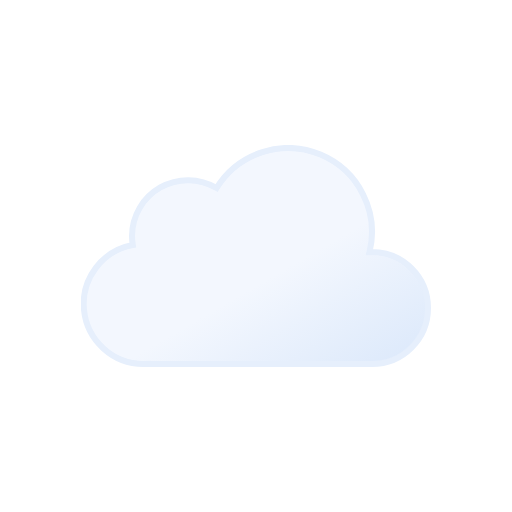
t = 0.00 s
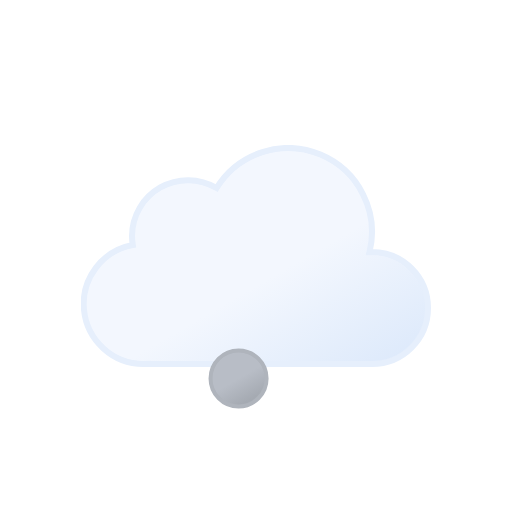
t = 0.75 s
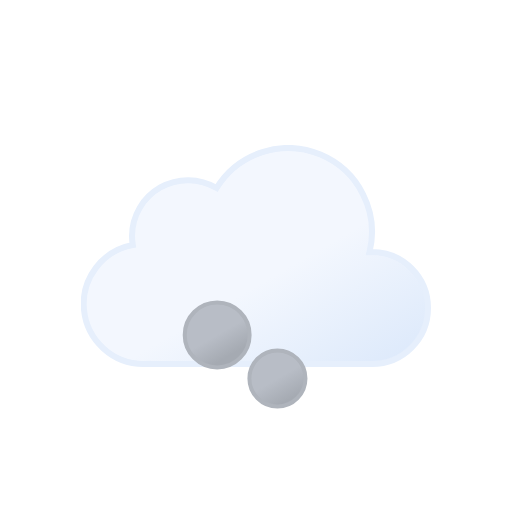
t = 1.58 s
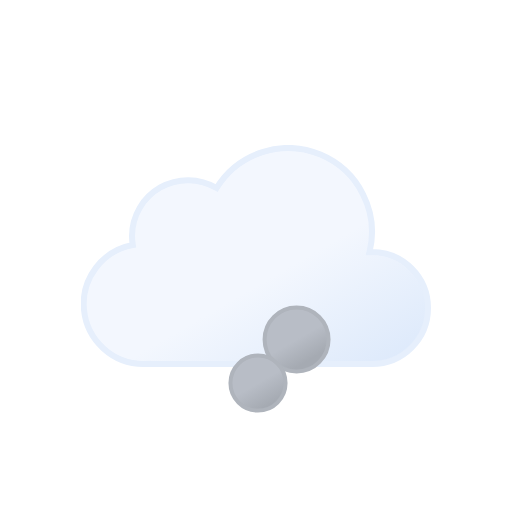
t = 2.33 s
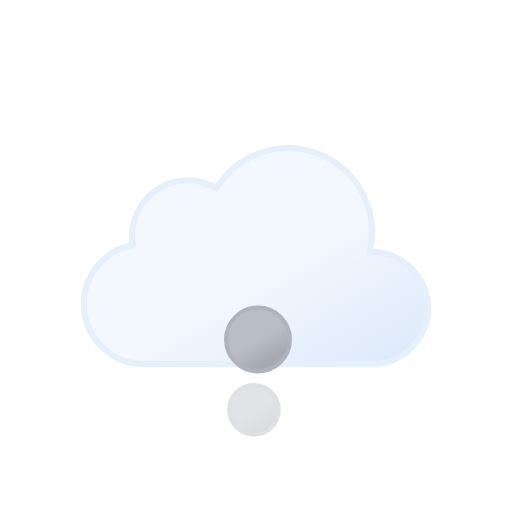
t = 3.16 s
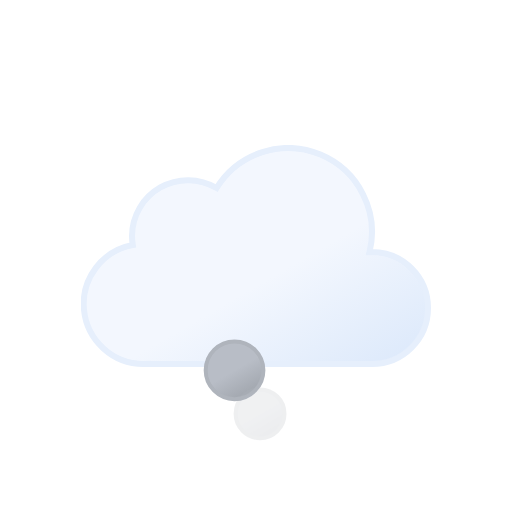
t = 3.91 s

The animated SVG that drew these frames (rendered in a browser with its animation timeline set to each time). Animation: 9 SMIL elements (animate=6,animateTransform=3); one cycle of 3.91 s.

<svg xmlns="http://www.w3.org/2000/svg" xmlns:xlink="http://www.w3.org/1999/xlink" viewBox="0 0 512 512"><defs><linearGradient id="a" x1="99.5" x2="232.6" y1="30.7" y2="261.4" gradientUnits="userSpaceOnUse"><stop offset="0" stop-color="#f3f7fe"/><stop offset=".5" stop-color="#f3f7fe"/><stop offset="1" stop-color="#deeafb"/></linearGradient><linearGradient id="b" x1="74" x2="98" y1="165.2" y2="206.8" gradientUnits="userSpaceOnUse"><stop offset="0" stop-color="#b8bdc6"/><stop offset=".5" stop-color="#b8bdc6"/><stop offset="1" stop-color="#a5aab2"/></linearGradient><symbol id="e" viewBox="0 0 350 222"><path fill="url(#a)" stroke="#e6effc" stroke-miterlimit="10" stroke-width="6" d="m291 107-2.5.1A83.9 83.9 0 00135.6 43 56 56 0 0051 91a56.6 56.6 0 00.8 9A60 60 0 0063 219l4-.2v.2h224a56 56 0 000-112Z"/></symbol><symbol id="f" overflow="visible" viewBox="0 0 168 212"><circle cx="86" cy="186" r="24" fill="url(#b)" stroke="#afb4bc" stroke-miterlimit="10" stroke-width="4" opacity="0"><animateTransform id="x1" additive="sum" attributeName="transform" begin="0s; x1.end+.75s" dur="2.25s" type="translate" values="0 0; -58 -118"/><animate id="y1" attributeName="r" begin="0s; y1.end+.75s" dur="2.25s" values="24; 36"/><animate id="z1" attributeName="opacity" begin="0s; y1.end+.75s" dur="2.25s" keyTimes="0; .17; .83; 1" values="0; 1; 1; 0"/></circle><circle cx="86" cy="186" r="24" fill="url(#b)" stroke="#afb4bc" stroke-miterlimit="10" stroke-width="4" opacity="0"><animateTransform id="x2" additive="sum" attributeName="transform" begin=".83s; x2.end+.75s" dur="2.25s" type="translate" values="0 0; 58 -118"/><animate id="y2" attributeName="r" begin=".83s; y2.end+.75s" dur="2.25s" values="24; 36"/><animate id="z2" attributeName="opacity" begin=".83s; z2.end+.75s" dur="2.25s" keyTimes="0; .17; .83; 1" values="0; 1; 1; 0"/></circle><circle cx="86" cy="186" r="24" fill="url(#b)" stroke="#afb4bc" stroke-miterlimit="10" stroke-width="4" opacity="0"><animateTransform id="x3" additive="sum" attributeName="transform" begin="1.66s; x3.end+.75s" dur="2.25s" type="translate" values="0 0; 0 -118"/><animate id="y3" attributeName="r" begin="1.66s; y3.end+.75s" dur="2.25s" values="24; 36"/><animate id="z3" attributeName="opacity" begin="1.66s; z3.end+.75s" dur="2.25s" keyTimes="0; .17; .83; 1" values="0; 1; 1; 0"/></circle></symbol></defs><use xlink:href="#e" width="350" height="222" transform="translate(81 145)"/><use xlink:href="#f" width="168" height="212" transform="translate(172 232)"/></svg>
